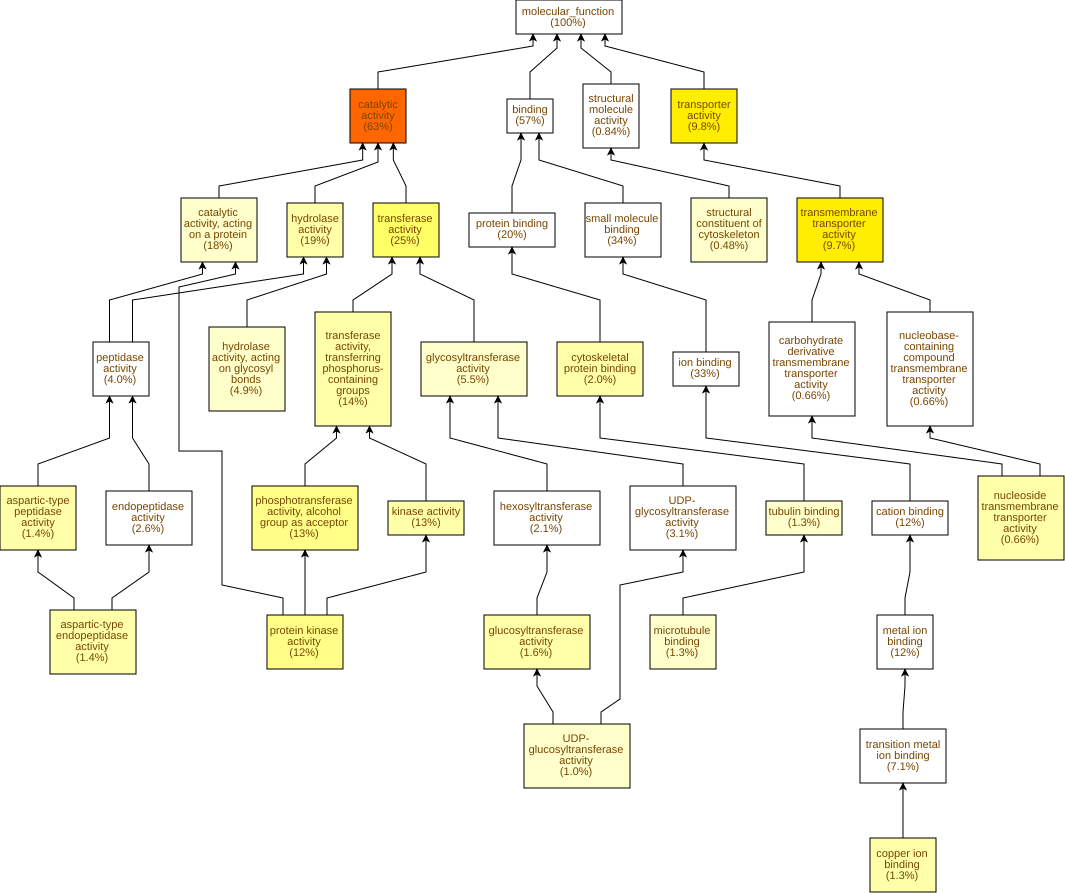

Source data for this figure (header and first rows):
GO Term	Study #	Study Freq.	Pop. Freq.	p-value	q-value	name	gene products
GO:0003824	1054	63%	52%	4.7E-21	3E-18	catalytic activity	Cc01g14330,Cc01g14570,Cc01g12150,Cc06g18…
GO:0022857	162	9.7%	5.9%	8.14E-11	2.6E-8	transmembrane transporter activity	Cc08g09340,Cc08g11780,Cc03g05360,Cc01g19…
GO:0005215	164	9.8%	6.1%	1.18E-10	2.6E-8	transporter activity	Cc08g09340,Cc08g11780,Cc03g05360,Cc01g19…
GO:0016740	425	25%	20%	7.07E-9	1.13E-6	transferase activity	Cc01g14570,Cc01g12150,Cc04g06300,Cc07g09…
GO:0004672	201	12%	8.6%	1.94E-7	2.47E-5	protein kinase activity	Cc07g13350,Cc06g23860,Cc09g10140,Cc05g15…
GO:0016773	211	13%	9.2%	4.24E-7	4.51E-5	phosphotransferase activity, alcohol gro…	Cc07g13350,Cc06g23860,Cc09g10140,Cc05g15…
GO:0070001	24	1.4%	0.52%	2.01E-6	1.84E-4	aspartic-type peptidase activity	Cc05g03500,Cc08g14840,Cc02g07570,Cc07g19…
GO:0004190	24	1.4%	0.52%	2.01E-6	1.84E-4	aspartic-type endopeptidase activity	Cc05g03500,Cc08g14840,Cc02g07570,Cc07g19…
GO:0016301	213	13%	9.5%	2.7E-6	1.92E-4	kinase activity	Cc07g13350,Cc01g14570,Cc06g23860,Cc09g10…
GO:0005507	22	1.3%	0.46%	3.4E-6	2.17E-4	copper ion binding	Cc11g15620,Cc11g15630,Cc08g14520,Cc10g00…
GO:0016772	230	14%	11%	4.76E-6	2.76E-4	transferase activity, transferring phosp…	Cc07g13350,Cc01g14570,Cc06g23860,Cc09g10…
GO:0046527	26	1.6%	0.63%	7.68E-6	4.09E-4	glucosyltransferase activity	Cc10g15010,Cc02g33140,Cc05g10430,Cc02g20…
GO:0016787	318	19%	15%	8.22E-6	4.09E-4	hydrolase activity	Cc04g00680,Cc02g07570,Cc03g08990,Cc06g18…
GO:0008092	34	2.0%	0.96%	1.32E-5	6E-4	cytoskeletal protein binding	Cc11g16830,Cc11g13960,Cc02g16920,Cc02g17…
GO:0005337	11	0.66%	0.16%	1.49E-5	6.34E-4	nucleoside transmembrane transporter act…	Cc08g11780,Cc02g12240,Cc03g11350,Cc11g14…
GO:0140096	297	18%	15%	4.58E-5	1.83E-3	catalytic activity, acting on a protein	Cc07g13350,Cc02g07570,Cc06g23860,Cc06g18…
GO:0016798	81	4.9%	3.2%	8.51E-5	3.2E-3	hydrolase activity, acting on glycosyl b…	Cc02g31040,Cc02g33140,Cc04g04560,Cc07g13…
GO:0008017	21	1.3%	0.53%	9.91E-5	3.51E-3	microtubule binding	Cc11g16830,Cc07g15660,Cc04g03220,Cc11g13…
GO:0005200	8	0.48%	0.12%	2.63E-4	8.83E-3	structural constituent of cytoskeleton	Cc09g07580,Cc02g02870,Cc07g03260,Cc01g00…
GO:0035251	17	1.0%	0.41%	2.71E-4	8.83E-3	UDP-glucosyltransferase activity	Cc10g15010,Cc05g03610,Cc05g15080,Cc01g17…
GO:0015631	22	1.3%	0.61%	3.23E-4	9.8E-3	tubulin binding	Cc11g16830,Cc07g15660,Cc04g03220,Cc11g13…
GO:0016757	92	5.5%	3.9%	3.44E-4	9.98E-3	glycosyltransferase activity	Cc10g15010,Cc01g20930,Cc02g33140,Cc07g14…
GO:0004553	75	4.5%	3.1%	4.37E-4	0.0121	hydrolase activity, hydrolyzing O-glycos…	Cc02g31040,Cc02g33140,Cc07g13390,Cc05g00…
GO:0008131	6	0.36%	0.08%	6.03E-4	0.016	primary methylamine oxidase activity	Cc11g15620,Cc11g15630,Cc08g13160,Cc03g03…
GO:0043733	4	0.24%	0.03%	7.64E-4	0.0195	DNA-3-methylbase glycosylase activity	Cc11g11470,Cc09g04660,Cc10g03280,Cc06g15…
GO:0008725	4	0.24%	0.03%	7.64E-4	0.0195	DNA-3-methyladenine glycosylase activity	Cc11g11470,Cc09g04660,Cc10g03280,Cc06g15…
GO:0004506	4	0.24%	0.03%	7.64E-4	0.0195	squalene monooxygenase activity	Cc02g20360,Cc10g07750,Cc07g07420,Cc10g04…
GO:0035639	306	18%	16%	8.33E-4	0.0195	purine ribonucleoside triphosphate bindi…	Cc07g13350,Cc03g10830,Cc06g23860,Cc02g09…
GO:0008146	10	0.6%	0.2%	9.33E-4	0.0205	sulfotransferase activity	Cc02g09340,Cc07g05870,Cc11g04180,Cc06g15…
GO:0048038	6	0.36%	0.08%	1.09E-3	0.0232	quinone binding	Cc11g15620,Cc11g15630,Cc08g13160,Cc03g03…
GO:0016758	35	2.1%	1.2%	1.42E-3	0.0292	hexosyltransferase activity	Cc10g15010,Cc02g33140,Cc10g14380,Cc10g08…
GO:0015928	3	0.18%	0.02%	1.48E-3	0.0295	fucosidase activity	Cc02g03720,Cc01g10480,Cc02g19400
GO:0004560	3	0.18%	0.02%	1.48E-3	0.0295	alpha-L-fucosidase activity	Cc02g03720,Cc01g10480,Cc02g19400
GO:1901682	5	0.3%	0.06%	1.62E-3	0.0304	sulfur compound transmembrane transporte…	Cc07g15540,Cc10g05870,Cc02g21760,Cc11g08…
GO:0016799	5	0.3%	0.06%	1.62E-3	0.0304	hydrolase activity, hydrolyzing N-glycos…	Cc11g11470,Cc04g04560,Cc09g04660,Cc10g03…
GO:0019104	5	0.3%	0.06%	1.62E-3	0.0304	DNA N-glycosylase activity	Cc11g11470,Cc04g04560,Cc09g04660,Cc10g03…
GO:0015116	5	0.3%	0.06%	1.62E-3	0.0304	sulfate transmembrane transporter activi…	Cc07g15540,Cc10g05870,Cc02g21760,Cc11g08…
GO:0008271	5	0.3%	0.06%	1.62E-3	0.0304	secondary active sulfate transmembrane t…	Cc07g15540,Cc10g05870,Cc02g21760,Cc11g08…
GO:0003968	5	0.3%	0.06%	1.62E-3	0.0304	RNA-directed RNA polymerase activity	Cc06g10360,Cc06g10350,Cc11g06950,Cc11g06…
GO:0003905	4	0.24%	0.04%	2.08E-3	0.0332	alkylbase DNA N-glycosylase activity	Cc11g11470,Cc09g04660,Cc10g03280,Cc06g15…
GO:0005524	274	16%	14%	2.36E-3	0.0368	ATP binding	Cc07g13350,Cc03g10830,Cc06g23860,Cc02g09…
GO:0016641	6	0.36%	0.1%	2.89E-3	0.044	oxidoreductase activity, acting on the C…	Cc11g15620,Cc11g15630,Cc08g13160,Cc03g03…
GO:0015932	11	0.66%	0.27%	3.3E-3	0.049	nucleobase-containing compound transmemb…	Cc08g11780,Cc02g12240,Cc03g11350,Cc11g14…
GO:1901505	11	0.66%	0.27%	3.3E-3	0.049	carbohydrate derivative transmembrane tr…	Cc08g11780,Cc02g12240,Cc03g11350,Cc11g14…
GO:0016638	7	0.42%	0.13%	3.59E-3	0.0509	oxidoreductase activity, acting on the C…	Cc11g15620,Cc11g15630,Cc06g22970,Cc08g13…
GO:0016762	9	0.54%	0.2%	3.79E-3	0.0526	xyloglucan:xyloglucosyl transferase acti…	Cc02g20260,Cc02g33140,Cc02g11660,Cc07g07…
GO:0022843	6	0.36%	0.1%	4.36E-3	0.0592	voltage-gated monoatomic cation channel …	Cc10g03050,Cc06g14930,Cc11g01720,Cc01g10…
GO:0070566	4	0.24%	0.05%	4.42E-3	0.0592	adenylyltransferase activity	Cc10g01850,Cc02g17340,Cc03g03330,Cc05g09…
GO:0030246	30	1.8%	1.1%	4.45E-3	0.0592	carbohydrate binding	Cc11g13740,Cc04g06960,Cc09g07670,Cc04g01…
GO:0016491	217	13%	11%	4.55E-3	0.0592	oxidoreductase activity	Cc05g01740,Cc01g14330,Cc10g00910,Cc08g12…
GO:0003779	12	0.72%	0.32%	5.35E-3	0.0669	actin binding	Cc03g04140,Cc11g00550,Cc02g17610,Cc07g14…
GO:0016841	3	0.18%	0.03%	5.41E-3	0.0669	ammonia-lyase activity	Cc06g03980,Cc02g11230,Cc01g10880
GO:0008184	3	0.18%	0.03%	5.41E-3	0.0669	glycogen phosphorylase activity	Cc07g04030,Cc11g12220,Cc01g13760
GO:0004645	3	0.18%	0.03%	5.41E-3	0.0669	1,4-alpha-oligoglucan phosphorylase acti…	Cc07g04030,Cc11g12220,Cc01g13760
GO:0008878	3	0.18%	0.03%	5.41E-3	0.0669	glucose-1-phosphate adenylyltransferase …	Cc02g17340,Cc03g03330,Cc05g09820
GO:0015211	6	0.36%	0.11%	6.32E-3	0.072	purine nucleoside transmembrane transpor…	Cc08g11780,Cc03g11350,Cc10g15400,Cc09g09…
GO:0008194	52	3.1%	2.2%	7.1E-3	0.0795	UDP-glycosyltransferase activity	Cc10g15010,Cc07g14880,Cc10g13030,Cc10g08…
GO:0005249	5	0.3%	0.08%	7.59E-3	0.0835	voltage-gated potassium channel activity	Cc06g14930,Cc11g01720,Cc01g10940,Cc02g22…
GO:0004175	43	2.6%	1.8%	7.66E-3	0.0835	endopeptidase activity	Cc05g03500,Cc02g07570,Cc09g10120,Cc07g12…
GO:0016759	9	0.54%	0.22%	7.77E-3	0.0835	cellulose synthase activity	Cc10g15010,Cc05g03610,Cc05g15080,Cc01g17…
... 578 more rows
